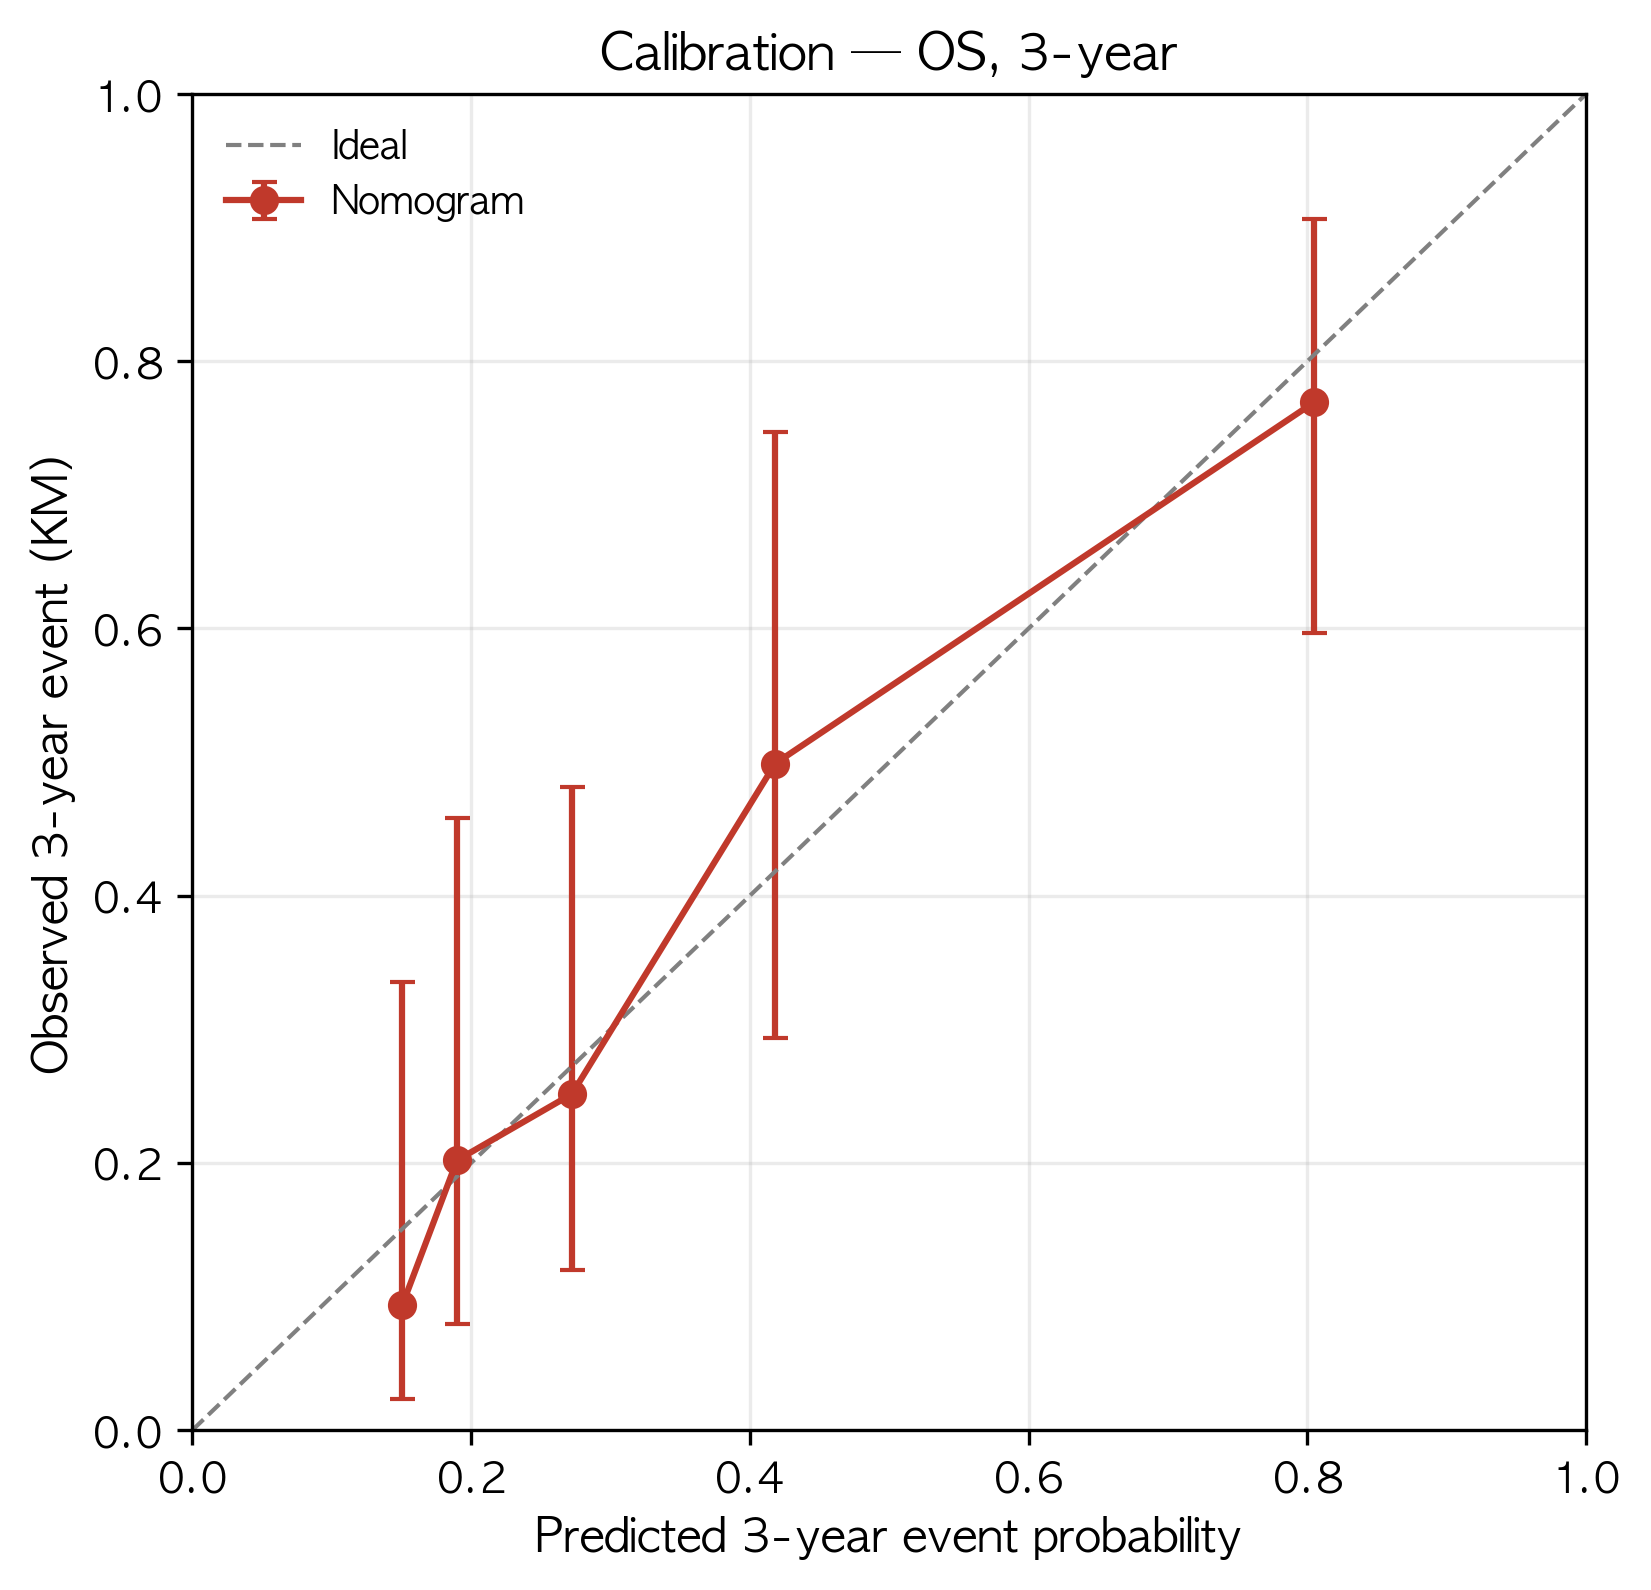

Source data for this figure (header and first rows):
pred, obs, lo, hi, n
0.1507, 0.09368, 0.02342, 0.3352, 27
0.1899, 0.202, 0.07974, 0.4581, 27
0.2724, 0.2516, 0.1201, 0.4814, 27
0.4182, 0.4989, 0.2934, 0.7471, 26
0.8048, 0.7692, 0.5969, 0.9062, 26
